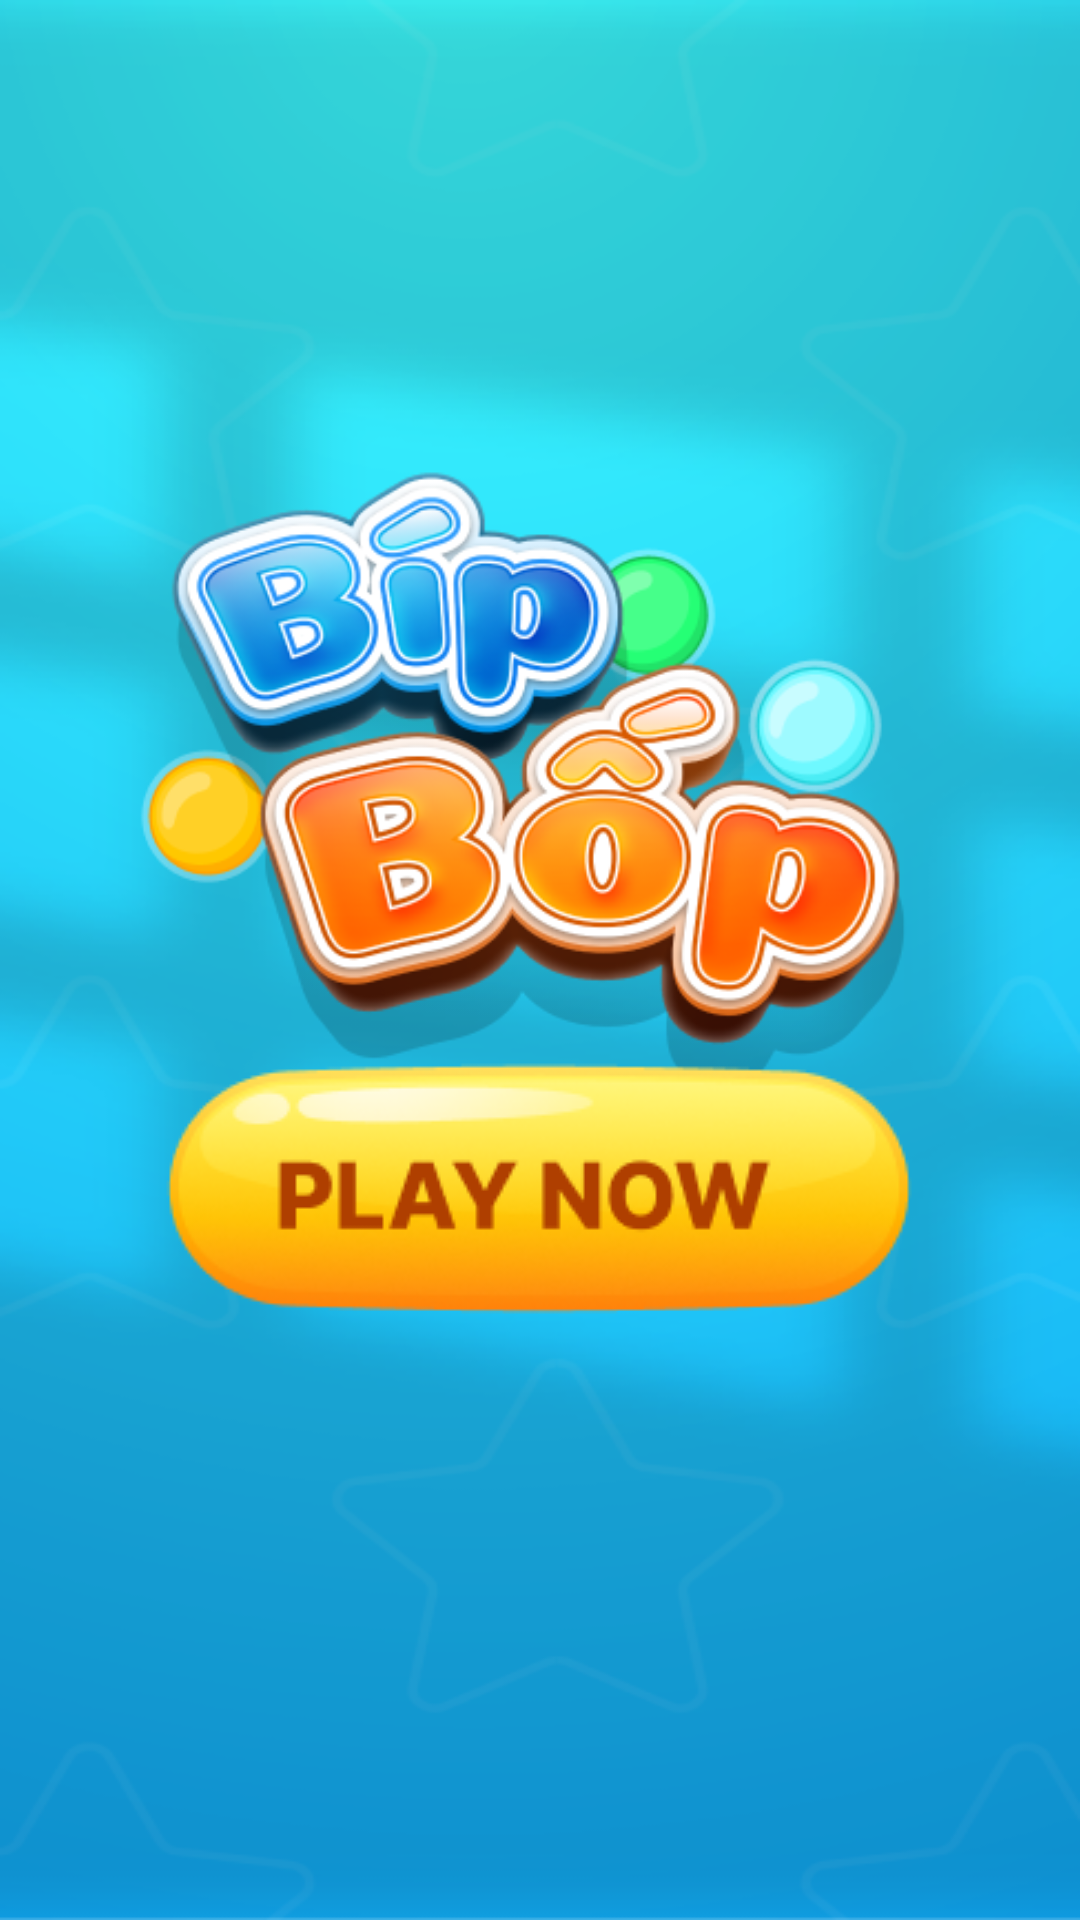

This screen was rendered from an Android layout file. Write that file and the resources it references.
<!-- AndroidManifest.xml: application theme Theme.Bipbop -->
<!-- res/layout/activity_intro.xml -->
<?xml version="1.0" encoding="utf-8"?>
<androidx.constraintlayout.widget.ConstraintLayout xmlns:android="http://schemas.android.com/apk/res/android"
    xmlns:app="http://schemas.android.com/apk/res-auto"
    xmlns:tools="http://schemas.android.com/tools"
    android:layout_width="match_parent"
    android:layout_height="match_parent"
    android:background="@drawable/bg_splash">

    <ImageView
        android:layout_width="280dp"
        android:layout_height="250dp"
        android:src="@drawable/bipbop_ic"
        app:layout_constraintBottom_toBottomOf="parent"
        app:layout_constraintEnd_toEndOf="parent"
        app:layout_constraintHorizontal_bias="0.496"
        app:layout_constraintStart_toStartOf="parent"
        app:layout_constraintTop_toTopOf="parent"
        app:layout_constraintVertical_bias="0.34"
        tools:ignore="ContentDescription" />

    <ImageView
        android:id="@+id/play_now"
        android:layout_width="wrap_content"
        android:layout_height="wrap_content"
        android:src="@drawable/play_now"
        app:layout_constraintBottom_toBottomOf="parent"
        app:layout_constraintEnd_toEndOf="parent"
        app:layout_constraintHorizontal_bias="0.498"
        app:layout_constraintStart_toStartOf="parent"
        app:layout_constraintTop_toTopOf="parent"
        app:layout_constraintVertical_bias="0.642"
        tools:ignore="ContentDescription" />
</androidx.constraintlayout.widget.ConstraintLayout>
<!-- resources referenced by this layout -->
<resources>
  <!-- drawable bg_splash: png bitmap (drawable, 96303 bytes) -->
  <!-- drawable bipbop_ic: png bitmap (drawable, 106429 bytes) -->
  <!-- drawable play_now: png bitmap (drawable, 18390 bytes) -->
  <style name="Theme.Bipbop" parent="Theme.MaterialComponents.DayNight.NoActionBar">
          
          <item name="colorPrimary">@color/purple_500</item>
          <item name="colorPrimaryVariant">@color/purple_700</item>
          <item name="colorOnPrimary">@color/white</item>
          
          <item name="colorSecondary">@color/teal_200</item>
          <item name="colorSecondaryVariant">@color/teal_700</item>
          <item name="colorOnSecondary">@color/black</item>
          
          <item name="android:statusBarColor">?attr/colorPrimaryVariant</item>
          
      </style>
  <!-- not gathered from this repository: default colours our renderer supplied (Android Studio template values) -->
  <color name="purple_500">#FF6200EE</color>
  <color name="purple_700">#FF3700B3</color>
  <color name="teal_200">#FF03DAC5</color>
  <color name="teal_700">#FF018786</color>
  <color name="black">#FF000000</color>
  <color name="white">#FFFFFFFF</color>
</resources>
